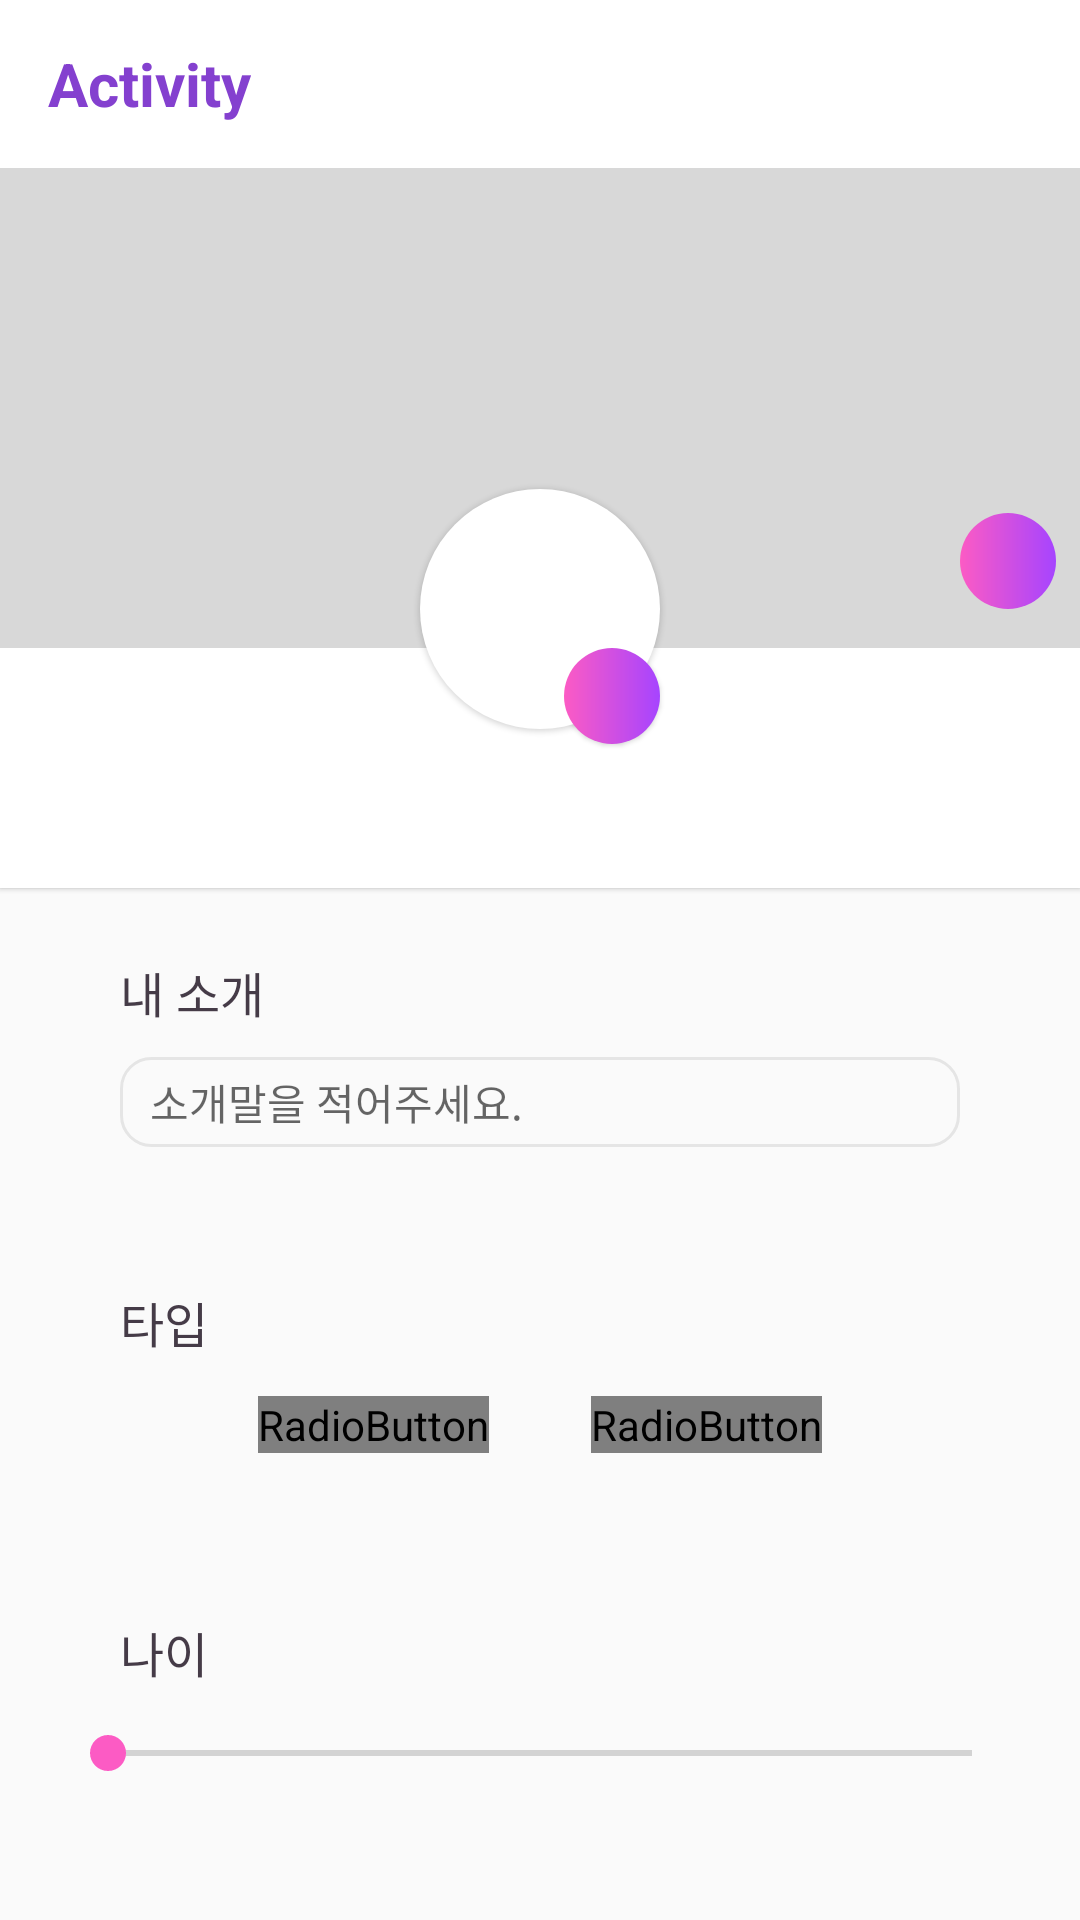

The Android layout XML behind this screen, and the referenced resources:
<!-- AndroidManifest.xml: application theme AppTheme -->
<!-- res/layout/activity_profile_eidt.xml -->
<?xml version="1.0" encoding="utf-8"?>
<RelativeLayout xmlns:android="http://schemas.android.com/apk/res/android"
    android:layout_width="match_parent"
    android:layout_height="match_parent"
    xmlns:tools="http://schemas.android.com/tools"
    android:orientation="vertical">

    <include
        android:id="@+id/app_bar"
        layout="@layout/app_bar" />

    <RelativeLayout
        android:id="@+id/profile_card"
        android:layout_width="match_parent"
        android:layout_height="@dimen/profile_card_layout_height"
        android:layout_below="@id/app_bar"
        android:background="@color/colorPrimary"
        android:elevation="@dimen/elevation_padding">

        <ImageView
            android:id="@+id/profile_card_background"
            android:layout_width="match_parent"
            android:layout_height="@dimen/profile_card_image_height"
            android:background="@color/profileDefaultBackground"
            android:scaleType="center" />

        <ImageButton
            android:id="@+id/profile_card_background_button"
            android:layout_width="@dimen/profile_image_buttons_size"
            android:layout_height="@dimen/profile_image_buttons_size"
            android:background="@drawable/shape_circle_gradient"
            android:src="@drawable/btn_camera_white"
            android:layout_alignTop="@+id/profile_image"
            android:layout_alignParentEnd="true"
            android:layout_marginEnd="@dimen/profile_card_button_padding"
            android:layout_marginTop="@dimen/profile_card_button_padding" />

        <ImageView
            android:id="@+id/profile_image"
            android:layout_width="@dimen/profile_circle_image_layout_size"
            android:layout_height="@dimen/profile_circle_image_layout_size"
            android:layout_alignParentBottom="true"
            android:layout_centerHorizontal="true"
            android:layout_marginBottom="@dimen/profile_image_margin_bottom"
            android:background="@drawable/shape_circle_white"
            android:scaleType="center"
            android:src="@drawable/menu_profile"
            android:elevation="@dimen/elevation_padding"/>

        <ImageButton
            android:id="@+id/profile_image_button"
            android:layout_width="@dimen/profile_image_buttons_size"
            android:layout_height="@dimen/profile_image_buttons_size"
            android:background="@drawable/shape_circle_gradient"
            android:src="@drawable/btn_camera_white"
            android:layout_below="@+id/profile_card_background"
            android:layout_alignEnd="@+id/profile_image"
            android:elevation="@dimen/elevation_padding"/>

        <TextView
            android:id="@+id/profile_name"
            android:layout_width="wrap_content"
            android:layout_height="wrap_content"
            tools:text="Hello"
            android:textSize="@dimen/profile_name_text_size"
            android:textStyle="bold"
            android:layout_alignParentBottom="true"
            android:layout_centerHorizontal="true"
            android:layout_marginBottom="@dimen/profile_name_margin_bottom"/>

    </RelativeLayout>

    <LinearLayout
        android:id="@+id/introduce"
        android:layout_width="match_parent"
        android:layout_height="@dimen/activity_iam_height"
        android:layout_below="@+id/profile_card"
        android:layout_marginLeft="@dimen/context_width_margin"
        android:layout_marginRight="@dimen/context_width_margin"
        android:layout_marginTop="@dimen/common_margin"
        android:background="@drawable/shape_rounded_rectangle"
        android:elevation="@dimen/elevation_padding"
        android:orientation="vertical">

        <TextView
            android:layout_width="wrap_content"
            android:layout_height="wrap_content"
            android:layout_marginLeft="@dimen/context_width_margin"
            android:layout_marginTop="@dimen/context_text_top_margin"
            android:text="@string/profile_intro"
            android:textColor="@color/textColorDetail"
            android:textSize="@dimen/context_text_size" />

        <EditText
            android:id="@+id/profile_intro"
            android:layout_width="match_parent"
            android:layout_height="@dimen/profile_edit_text_height"
            android:layout_marginTop="@dimen/common_margin"
            android:layout_marginLeft="@dimen/context_width_margin"
            android:layout_marginRight="@dimen/context_width_margin"
            android:background="@drawable/shape_profile_intro"
            android:textSize="@dimen/profile_edit_text_size"
            android:paddingLeft="@dimen/common_margin"
            android:hint="@string/intro_text_hint"/>

    </LinearLayout>


    <LinearLayout
        android:id="@+id/type"
        android:layout_width="match_parent"
        android:layout_height="@dimen/activity_iam_height"
        android:layout_below="@+id/introduce"
        android:layout_marginLeft="@dimen/context_width_margin"
        android:layout_marginRight="@dimen/context_width_margin"
        android:layout_marginTop="@dimen/common_margin"
        android:background="@drawable/shape_rounded_rectangle"
        android:elevation="@dimen/elevation_padding"
        android:orientation="vertical">

        <TextView
            android:layout_width="wrap_content"
            android:layout_height="wrap_content"
            android:layout_marginLeft="@dimen/context_width_margin"
            android:layout_marginTop="@dimen/context_text_top_margin"
            android:text="@string/i_am_type"
            android:textColor="@color/textColorDetail"
            android:textSize="@dimen/context_text_size" />

        <RadioGroup
            android:id="@+id/profile_type_button"
            android:layout_width="match_parent"
            android:layout_height="wrap_content"
            android:layout_marginTop="@dimen/context_text_top_margin"
            android:gravity="center"
            android:orientation="horizontal">

            <RadioButton
                android:layout_width="wrap_content"
                android:layout_height="wrap_content"
                android:layout_marginRight="@dimen/radio_margin"
                android:button="@drawable/custom_btn_radio"
                android:text="@string/i_am_type_student" />

            <RadioButton
                android:layout_width="wrap_content"
                android:layout_height="wrap_content"
                android:button="@drawable/custom_btn_radio"
                android:text="@string/i_am_type_common_ppl" />
        </RadioGroup>

    </LinearLayout>

    <LinearLayout
        android:id="@+id/age"
        android:layout_width="match_parent"
        android:layout_height="@dimen/activity_iam_height"
        android:layout_below="@+id/type"
        android:layout_marginLeft="@dimen/context_width_margin"
        android:layout_marginRight="@dimen/context_width_margin"
        android:layout_marginTop="@dimen/common_margin"
        android:layout_marginBottom="10dp"
        android:background="@drawable/shape_rounded_rectangle"
        android:elevation="@dimen/elevation_padding"
        android:orientation="vertical">

        <TextView
            android:layout_width="wrap_content"
            android:layout_height="wrap_content"
            android:layout_marginLeft="@dimen/context_width_margin"
            android:layout_marginTop="@dimen/context_text_top_margin"
            android:text="@string/i_am_age"
            android:textColor="@color/textColorDetail"
            android:textSize="@dimen/context_text_size" />

        <android.support.v7.widget.AppCompatSeekBar
            android:layout_width="match_parent"
            android:layout_height="wrap_content"
            android:layout_marginTop="@dimen/context_text_top_margin" />

    </LinearLayout>

</RelativeLayout>
<!-- res/layout/app_bar.xml (included above) -->
<?xml version="1.0" encoding="utf-8"?>
<android.support.v7.widget.Toolbar xmlns:android="http://schemas.android.com/apk/res/android"
    xmlns:app="http://schemas.android.com/apk/res-auto"
    android:layout_width="match_parent"
    android:layout_height="wrap_content"
    xmlns:tools="http://schemas.android.com/tools"
    android:background="@color/colorPrimary"
    android:paddingTop="@dimen/app_bar_top_padding"
    android:elevation="@dimen/elevation_padding"
    app:theme="@style/CustomToolBarTheme">
    

    <RelativeLayout
        android:id="@+id/toolbar_layout"
        android:layout_width="match_parent"
        android:layout_height="wrap_content"
        android:orientation="vertical">

        <TextView
            android:id="@+id/toolbar_title"
            android:layout_width="wrap_content"
            android:layout_height="wrap_content"
            tools:text="Activity"
            android:textStyle="bold"
            android:textColor="@color/textColorPrimary"
            android:textSize="@dimen/toolbar_text_size" />

    </RelativeLayout>

</android.support.v7.widget.Toolbar>
<!-- resources referenced by this layout -->
<resources>
  <color name="colorPrimary">#ffffff</color>
  <color name="profileDefaultBackground">#d8d8d8</color>
  <color name="textColorDetail">#453b47</color>
  <color name="textColorPrimary">#8440cf</color>
  <dimen name="activity_iam_height">100dp</dimen>
  <dimen name="app_bar_top_padding">0dp</dimen>
  <dimen name="common_margin">10dp</dimen>
  <dimen name="context_text_size">16sp</dimen>
  <dimen name="context_text_top_margin">13dp</dimen>
  <dimen name="context_width_margin">20dp</dimen>
  <dimen name="elevation_padding">1dp</dimen>
  <dimen name="profile_card_button_padding">8dp</dimen>
  <dimen name="profile_card_image_height">160dp</dimen>
  <dimen name="profile_card_layout_height">240dp</dimen>
  <dimen name="profile_circle_image_layout_size">80dp</dimen>
  <dimen name="profile_edit_text_height">30dp</dimen>
  <dimen name="profile_edit_text_size">14sp</dimen>
  <dimen name="profile_image_buttons_size">32dp</dimen>
  <dimen name="profile_image_margin_bottom">53dp</dimen>
  <dimen name="profile_name_margin_bottom">14dp</dimen>
  <dimen name="profile_name_text_size">20sp</dimen>
  <dimen name="radio_margin">34dp</dimen>
  <dimen name="toolbar_text_size">20sp</dimen>
  <!-- drawable custom_btn_radio (drawable) -->
  <selector xmlns:android="http://schemas.android.com/apk/res/android" >
      <item android:state_checked="true" android:drawable="@drawable/radio_on"/>
      <item android:state_checked="false" android:drawable="@drawable/radio_off"/>
  </selector>
  <!-- drawable shape_circle_gradient (drawable) -->
  <?xml version="1.0" encoding="utf-8"?>
  <shape
      xmlns:android="http://schemas.android.com/apk/res/android"
      android:shape="oval">
  
      <gradient
          android:endColor="#a644ff"
          android:startColor="#fc5bc4"
          android:type="linear" />
  
      <corners android:radius="4dp" />
  </shape>
  <!-- drawable shape_circle_white (drawable) -->
  <?xml version="1.0" encoding="utf-8"?>
  <shape
      xmlns:android="http://schemas.android.com/apk/res/android"
      android:shape="oval">
  
      <solid
          android:color="@color/colorPrimary"/>
  
  
      <corners android:radius="4dp" />
  </shape>
  <!-- drawable shape_profile_intro (drawable) -->
  <?xml version="1.0" encoding="utf-8" ?>
  <shape xmlns:android="http://schemas.android.com/apk/res/android"
      android:thickness="0dp"
      android:shape="rectangle">
  
      <stroke android:width="1dp"
          android:color="#e5e5e5"/>
  
      <corners android:radius="10dp" />
  </shape>
  <string name="i_am_age">나이</string>
  <string name="i_am_type">타입</string>
  <string name="i_am_type_common_ppl">일반인</string>
  <string name="i_am_type_student">학생</string>
  <string name="intro_text_hint">소개말을 적어주세요.</string>
  <string name="profile_intro">내 소개</string>
  <style name="CustomToolBarTheme" parent="ThemeOverlay.AppCompat.Light">
          <item name="android:textColorPrimary">@color/textColorPrimary</item>
      </style>
  <style name="AppTheme" parent="AppTheme.Base" />
  <style name="AppTheme.Base" parent="Theme.AppCompat.Light.NoActionBar">
          <item name="colorPrimary">@color/colorPrimary</item>
          <item name="colorPrimaryDark">@color/colorPrimaryDark</item>
          <item name="colorAccent">@color/colorAccent</item>
          <item name="drawerArrowStyle">@style/DrawerIcon</item>
      </style>
  <color name="colorPrimaryDark">#a2a6b8</color>
  <color name="colorAccent">#fc5bc4</color>
  <style name="DrawerIcon" parent="Widget.AppCompat.DrawerArrowToggle">
          <item name="color">@color/textColorPrimary</item>
      </style>
</resources>
